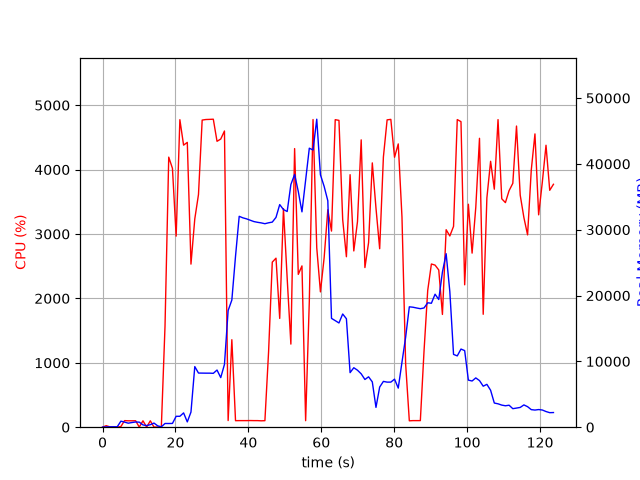

The table this chart was drawn from, first rows:
elapsed_time, nproc, cpu, mem_real, mem_virtual
3.3855438232421875e-05, 1, 0.0, 10.28, 3186
1.006, 2, 23.8, 45.26, 230.3
2.014, 2, 5.0, 54.1, 238.4
3.022, 2, 2.0, 62.17, 246.1
4.029, 2, 0.0, 63.37, 247.3
5.037, 5, 10.9, 918.4, 2918
6.045, 4, 102.2, 774.7, 2564
7.053, 3, 99.3, 610, 2003
8.061, 3, 99.2, 708.7, 2099
9.068, 3, 100.2, 794.1, 2211
10.08, 7, 2.0, 767, 3167
11.09, 3, 99.3, 347.5, 1639
12.09, 3, 2.0, 243, 1576
13.1, 3, 99.2, 382.6, 1680
14.11, 5, 2.0, 629.7, 2533
15.12, 3, 2.0, 204.7, 1526
16.13, 1, 5.0, 61.14, 728.5
17.14, 1, 1570, 564, 4808
18.15, 1, 4193, 561.5, 4830
19.17, 1, 4020, 571.6, 4860
20.19, 1, 2967, 1657, 6697
21.21, 1, 4775, 1657, 6697
22.23, 1, 4380, 2173, 8233
23.24, 1, 4423, 804.9, 8233
24.25, 1, 2532, 2298, 8813
25.3, 1, 3234, 9208, 18335
26.31, 1, 3613, 8226, 18335
27.32, 1, 4769, 8217, 18335
28.34, 1, 4777, 8209, 18335
29.36, 1, 4780, 8209, 18335
30.38, 1, 4782, 8184, 18335
31.4, 1, 4439, 8684, 18335
32.42, 1, 4474, 7534, 18335
33.44, 1, 4599, 9537, 21945
34.45, 1, 103.1, 17727, 32185
35.46, 1, 1358, 19315, 52665
36.47, 1, 101.1, 25971, 52665
37.48, 1, 102.2, 32037, 52665
38.49, 1, 102.2, 31805, 52665
39.5, 1, 102.2, 31651, 52665
40.5, 1, 103.3, 31441, 52665
41.51, 1, 102.2, 31239, 52665
42.52, 1, 102.2, 31125, 52665
43.53, 1, 99.2, 31037, 52665
44.53, 1, 101.3, 30912, 52665
45.54, 1, 1172, 31052, 52665
46.55, 1, 2563, 31157, 52665
47.58, 1, 2624, 31873, 52665
48.59, 1, 1689, 33820, 52665
49.62, 1, 3394, 33063, 52665
50.64, 1, 2308, 32766, 77241
51.66, 1, 1290, 36865, 77241
52.68, 1, 4326, 38399, 77241
53.69, 1, 2373, 35812, 77241
54.7, 1, 2504, 32713, 77241
55.7, 1, 101.2, 37533, 77241
56.71, 1, 1955, 42385, 77241
57.73, 1, 4777, 42112, 77241
58.75, 1, 2787, 46789, 78083
59.76, 1, 2101, 38345, 78083
... 63 more rows
